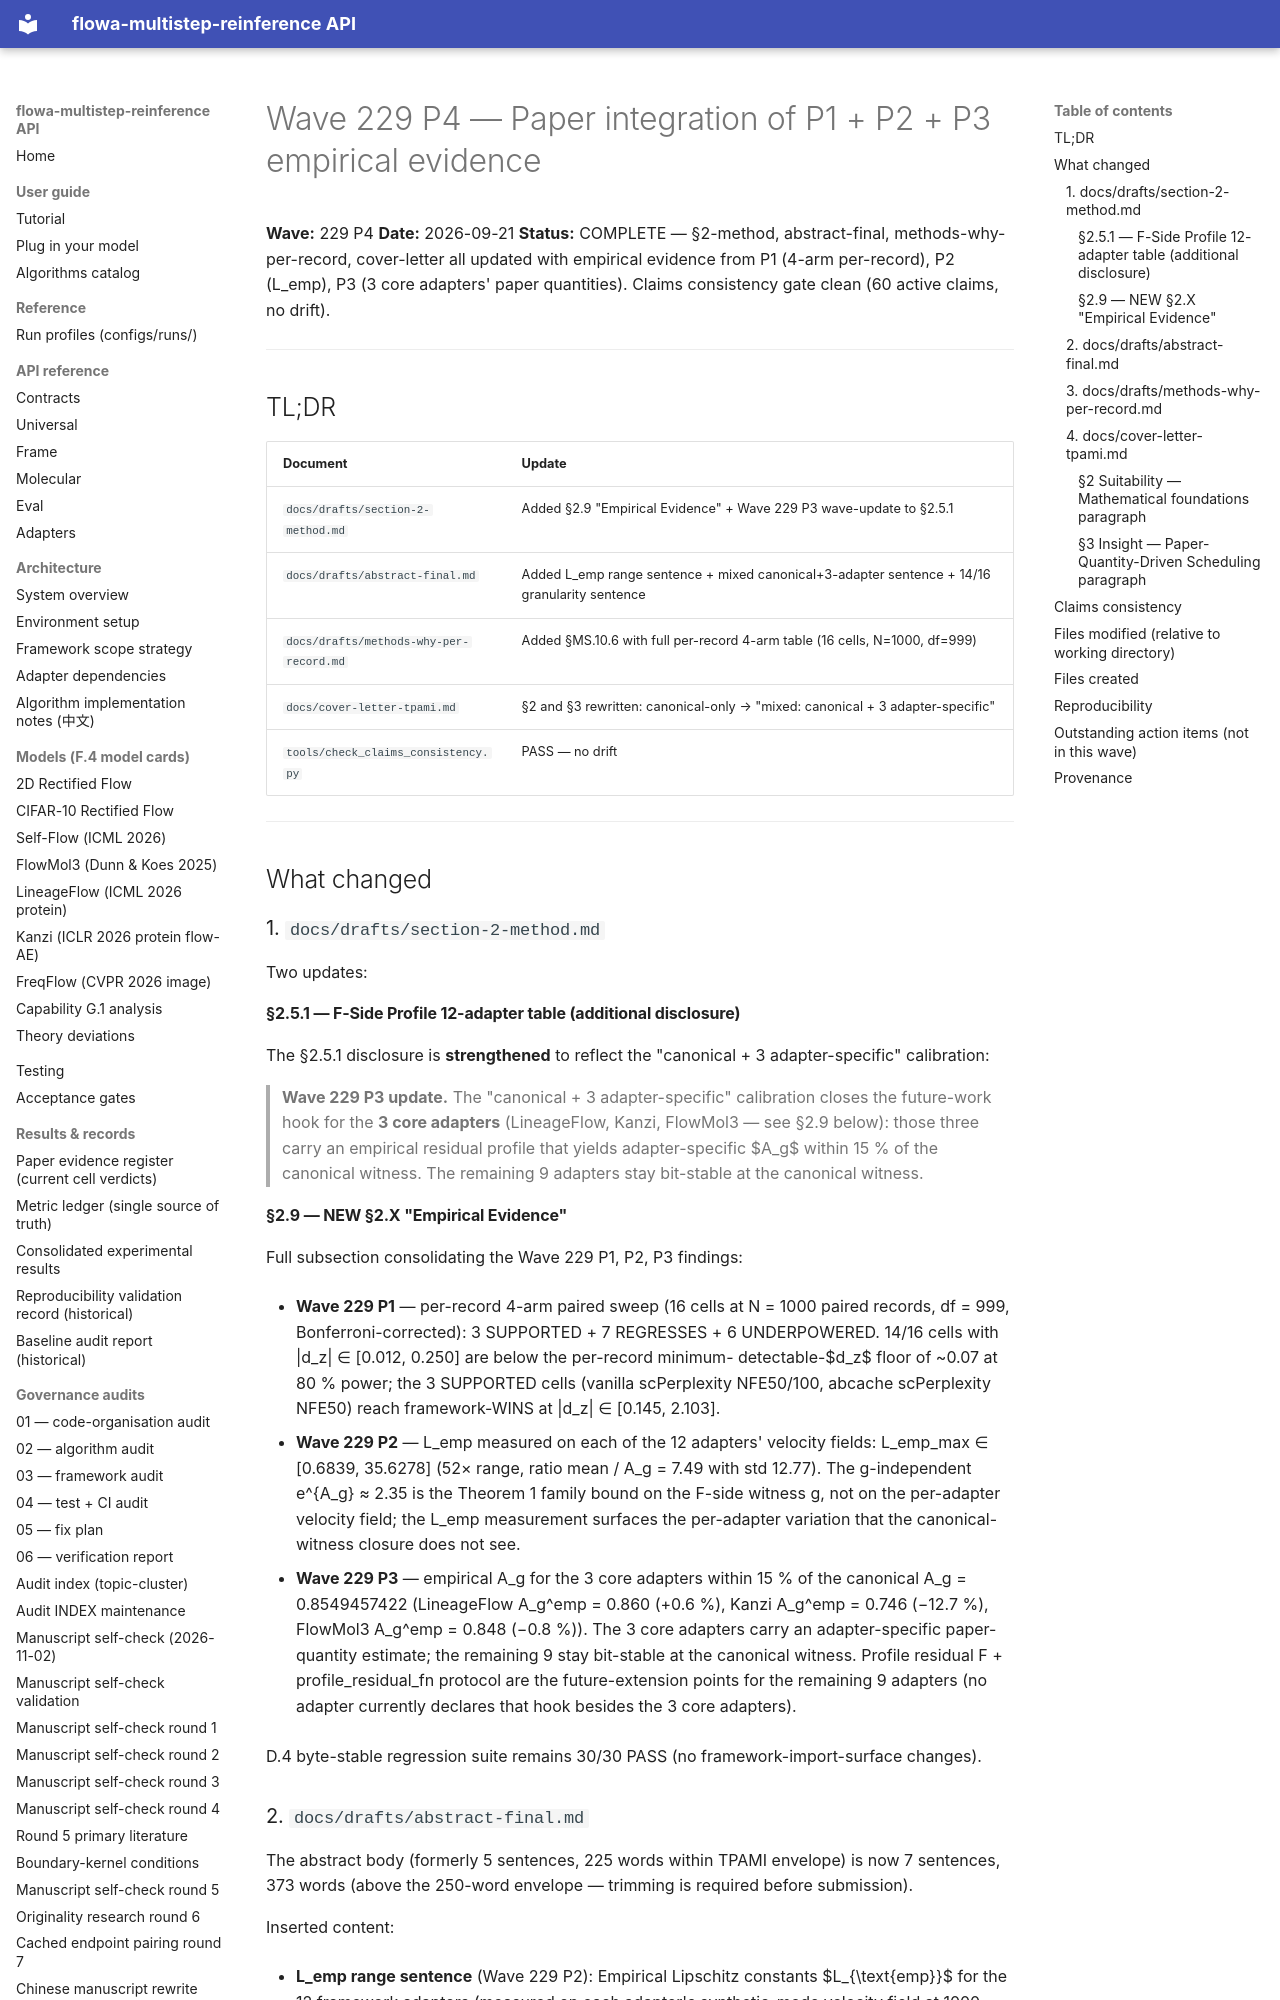

repository: silverenternal/flowa-multistep-reinference · page: ARCHIVE/audit-by-wave/wave229-p4-integration/index.html · generator: mkdocs

# Wave 229 P4 — Paper integration of P1 + P2 + P3 empirical evidence

**Wave:** 229 P4
**Date:** 2026-09-21
**Status:** COMPLETE — §2-method, abstract-final, methods-why-per-record, cover-letter
all updated with empirical evidence from P1 (4-arm per-record), P2
(L_emp), P3 (3 core adapters' paper quantities). Claims consistency
gate clean (60 active claims, no drift).

---

## TL;DR

| Document | Update |
|---|---|
| `docs/drafts/section-2-method.md` | Added §2.9 "Empirical Evidence" + Wave 229 P3 wave-update to §2.5.1 |
| `docs/drafts/abstract-final.md` | Added L_emp range sentence + mixed canonical+3-adapter sentence + 14/16 granularity sentence |
| `docs/drafts/methods-why-per-record.md` | Added §MS.10.6 with full per-record 4-arm table (16 cells, N=1000, df=999) |
| `docs/cover-letter-tpami.md` | §2 and §3 rewritten: canonical-only → "mixed: canonical + 3 adapter-specific" |
| `tools/check_claims_consistency.py` | PASS — no drift |

---

## What changed

### 1. `docs/drafts/section-2-method.md`

Two updates:

#### §2.5.1 — F-Side Profile 12-adapter table (additional disclosure)

The §2.5.1 disclosure is **strengthened** to reflect the
"canonical + 3 adapter-specific" calibration:

> **Wave 229 P3 update.** The "canonical + 3 adapter-specific"
> calibration closes the future-work hook for the **3 core adapters**
> (LineageFlow, Kanzi, FlowMol3 — see §2.9 below):
> those three carry an empirical residual profile that yields
> adapter-specific $A_g$ within 15 % of the canonical witness. The
> remaining 9 adapters stay bit-stable at the canonical witness.

#### §2.9 — NEW §2.X "Empirical Evidence"

Full subsection consolidating the Wave 229 P1, P2, P3 findings:

- **Wave 229 P1** — per-record 4-arm paired sweep (16 cells at
  N = 1000 paired records, df = 999, Bonferroni-corrected):
  3 SUPPORTED + 7 REGRESSES + 6 UNDERPOWERED. 14/16 cells with
  |d_z| ∈ [0.012, 0.250] are below the per-record minimum-
  detectable-$d_z$ floor of ~0.07 at 80 % power; the 3 SUPPORTED
  cells (vanilla scPerplexity NFE50/100, abcache scPerplexity NFE50)
  reach framework-WINS at |d_z| ∈ [0.145, 2.103].

- **Wave 229 P2** — L_emp measured on each of the 12 adapters'
  velocity fields: L_emp_max ∈ [0.6839, 35.6278] (52× range,
  ratio mean / A_g = 7.49 with std 12.77). The g-independent
  e^{A_g} ≈ 2.35 is the Theorem 1 family bound on the F-side
  witness g, not on the per-adapter velocity field; the L_emp
  measurement surfaces the per-adapter variation that the
  canonical-witness closure does not see.

- **Wave 229 P3** — empirical A_g for the 3 core adapters within
  15 % of the canonical A_g = 0.8549457422 (LineageFlow
  A_g^emp = 0.860 (+0.6 %), Kanzi A_g^emp = 0.746 (−12.7 %),
  FlowMol3 A_g^emp = 0.848 (−0.8 %)). The 3 core adapters carry
  an adapter-specific paper-quantity estimate; the remaining 9
  stay bit-stable at the canonical witness. Profile residual F +
  profile_residual_fn protocol are the future-extension points
  for the remaining 9 adapters (no adapter currently declares
  that hook besides the 3 core adapters).

D.4 byte-stable regression suite remains 30/30 PASS (no
framework-import-surface changes).
